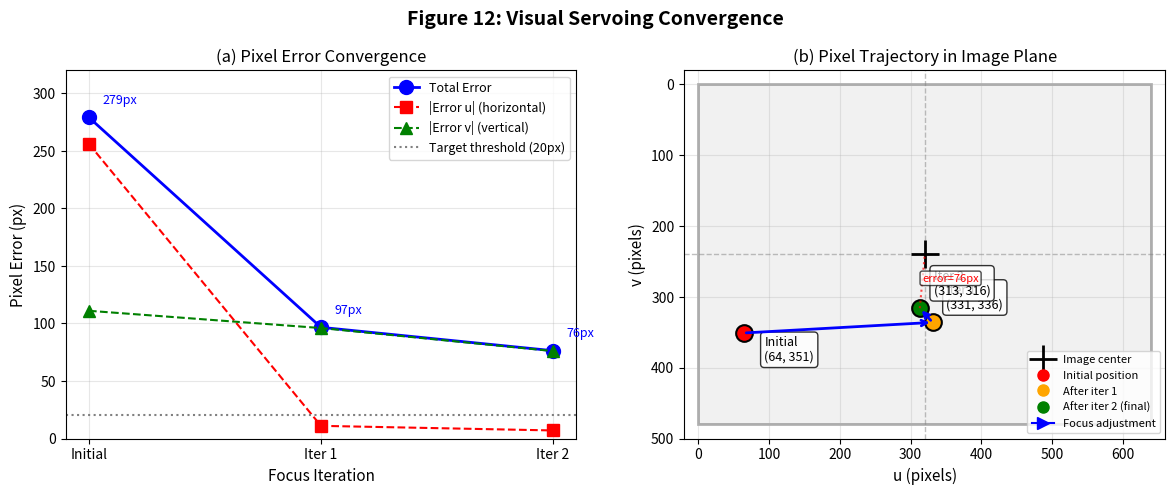

Write the Python code that produced this figure.
#!/usr/bin/env python3
"""
Generate Figure 12: Visual Servoing Convergence
Combined figure showing error reduction and pixel trajectory
"""

import matplotlib.pyplot as plt
import matplotlib.patches as patches
import numpy as np

# Data from logs
iterations = [0, 1, 2]
labels = ['Initial', 'Iter 1', 'Iter 2']

# Pixel positions (u, v)
pixels = [
    (64, 351),   # Initial - cluster at edge
    (331, 336),  # After focus iteration 1
    (313, 316),  # After focus iteration 2
]

# Image center
center = (320, 240)

# Calculate errors
errors_u = [p[0] - center[0] for p in pixels]
errors_v = [p[1] - center[1] for p in pixels]
total_errors = [np.sqrt(eu**2 + ev**2) for eu, ev in zip(errors_u, errors_v)]

# Create figure with 2 subplots
fig, (ax1, ax2) = plt.subplots(1, 2, figsize=(12, 5))
fig.suptitle('Figure 12: Visual Servoing Convergence', fontsize=14, fontweight='bold')

# === Left panel: Error convergence chart ===
ax1.set_title('(a) Pixel Error Convergence')

# Plot total error
ax1.plot(iterations, total_errors, 'b-o', linewidth=2, markersize=10, label='Total Error')
ax1.plot(iterations, [abs(e) for e in errors_u], 'r--s', linewidth=1.5, markersize=8, label='|Error u| (horizontal)')
ax1.plot(iterations, [abs(e) for e in errors_v], 'g--^', linewidth=1.5, markersize=8, label='|Error v| (vertical)')

# Add threshold line
ax1.axhline(y=20, color='gray', linestyle=':', linewidth=1.5, label='Target threshold (20px)')

# Annotate points
for i, (te, eu, ev) in enumerate(zip(total_errors, errors_u, errors_v)):
    ax1.annotate(f'{te:.0f}px', (i, te), textcoords="offset points",
                 xytext=(10, 10), fontsize=9, color='blue')

ax1.set_xlabel('Focus Iteration', fontsize=11)
ax1.set_ylabel('Pixel Error (px)', fontsize=11)
ax1.set_xticks(iterations)
ax1.set_xticklabels(labels)
ax1.set_ylim(0, 320)
ax1.legend(loc='upper right', fontsize=9)
ax1.grid(True, alpha=0.3)

# === Right panel: 2D trajectory on image plane ===
ax2.set_title('(b) Pixel Trajectory in Image Plane')

# Draw image boundary
img_width, img_height = 640, 480
rect = patches.Rectangle((0, 0), img_width, img_height,
                          linewidth=2, edgecolor='black', facecolor='lightgray', alpha=0.3)
ax2.add_patch(rect)

# Draw center crosshair
ax2.axhline(y=center[1], color='gray', linestyle='--', linewidth=1, alpha=0.5)
ax2.axvline(x=center[0], color='gray', linestyle='--', linewidth=1, alpha=0.5)
ax2.plot(center[0], center[1], 'k+', markersize=20, markeredgewidth=2, label='Image center')

# Draw trajectory
colors = ['red', 'orange', 'green']
for i, (px, py) in enumerate(pixels):
    # Draw point
    ax2.plot(px, py, 'o', color=colors[i], markersize=12, markeredgecolor='black', markeredgewidth=1.5)
    # Label
    offset = (15, -20) if i == 0 else (10, 10)
    ax2.annotate(f'{labels[i]}\n({px}, {py})', (px, py),
                 textcoords="offset points", xytext=offset, fontsize=9,
                 bbox=dict(boxstyle='round,pad=0.3', facecolor='white', alpha=0.8))

# Draw arrows between points (trajectory)
for i in range(len(pixels) - 1):
    dx = pixels[i+1][0] - pixels[i][0]
    dy = pixels[i+1][1] - pixels[i][1]
    ax2.annotate('', xy=pixels[i+1], xytext=pixels[i],
                 arrowprops=dict(arrowstyle='->', color='blue', lw=2))

# Draw error vectors from each point to center
for i, (px, py) in enumerate(pixels):
    if i == len(pixels) - 1:  # Only for final position
        ax2.plot([px, center[0]], [py, center[1]], 'r:', linewidth=1.5, alpha=0.7)
        mid_x, mid_y = (px + center[0]) / 2, (py + center[1]) / 2
        ax2.annotate(f'error={total_errors[i]:.0f}px', (mid_x, mid_y),
                     fontsize=8, color='red',
                     bbox=dict(boxstyle='round,pad=0.2', facecolor='white', alpha=0.7))

# Set axis properties
ax2.set_xlim(-20, img_width + 20)
ax2.set_ylim(img_height + 20, -20)  # Invert y-axis (image coordinates)
ax2.set_xlabel('u (pixels)', fontsize=11)
ax2.set_ylabel('v (pixels)', fontsize=11)
ax2.set_aspect('equal')
ax2.grid(True, alpha=0.3)

# Add legend
ax2.plot([], [], 'o', color='red', markersize=8, label='Initial position')
ax2.plot([], [], 'o', color='orange', markersize=8, label='After iter 1')
ax2.plot([], [], 'o', color='green', markersize=8, label='After iter 2 (final)')
ax2.plot([], [], '->', color='blue', markersize=8, label='Focus adjustment')
ax2.legend(loc='lower right', fontsize=8)

plt.tight_layout()

# Save figure
output_path = 'figure_12_visual_servoing_convergence.png'
plt.savefig(output_path, dpi=150, bbox_inches='tight', facecolor='white')
print(f'Saved: {output_path}')

# Also save as SVG for report
svg_path = 'figure_12_visual_servoing_convergence.svg'
plt.savefig(svg_path, format='svg', bbox_inches='tight', facecolor='white')
print(f'Saved: {svg_path}')

plt.show()
